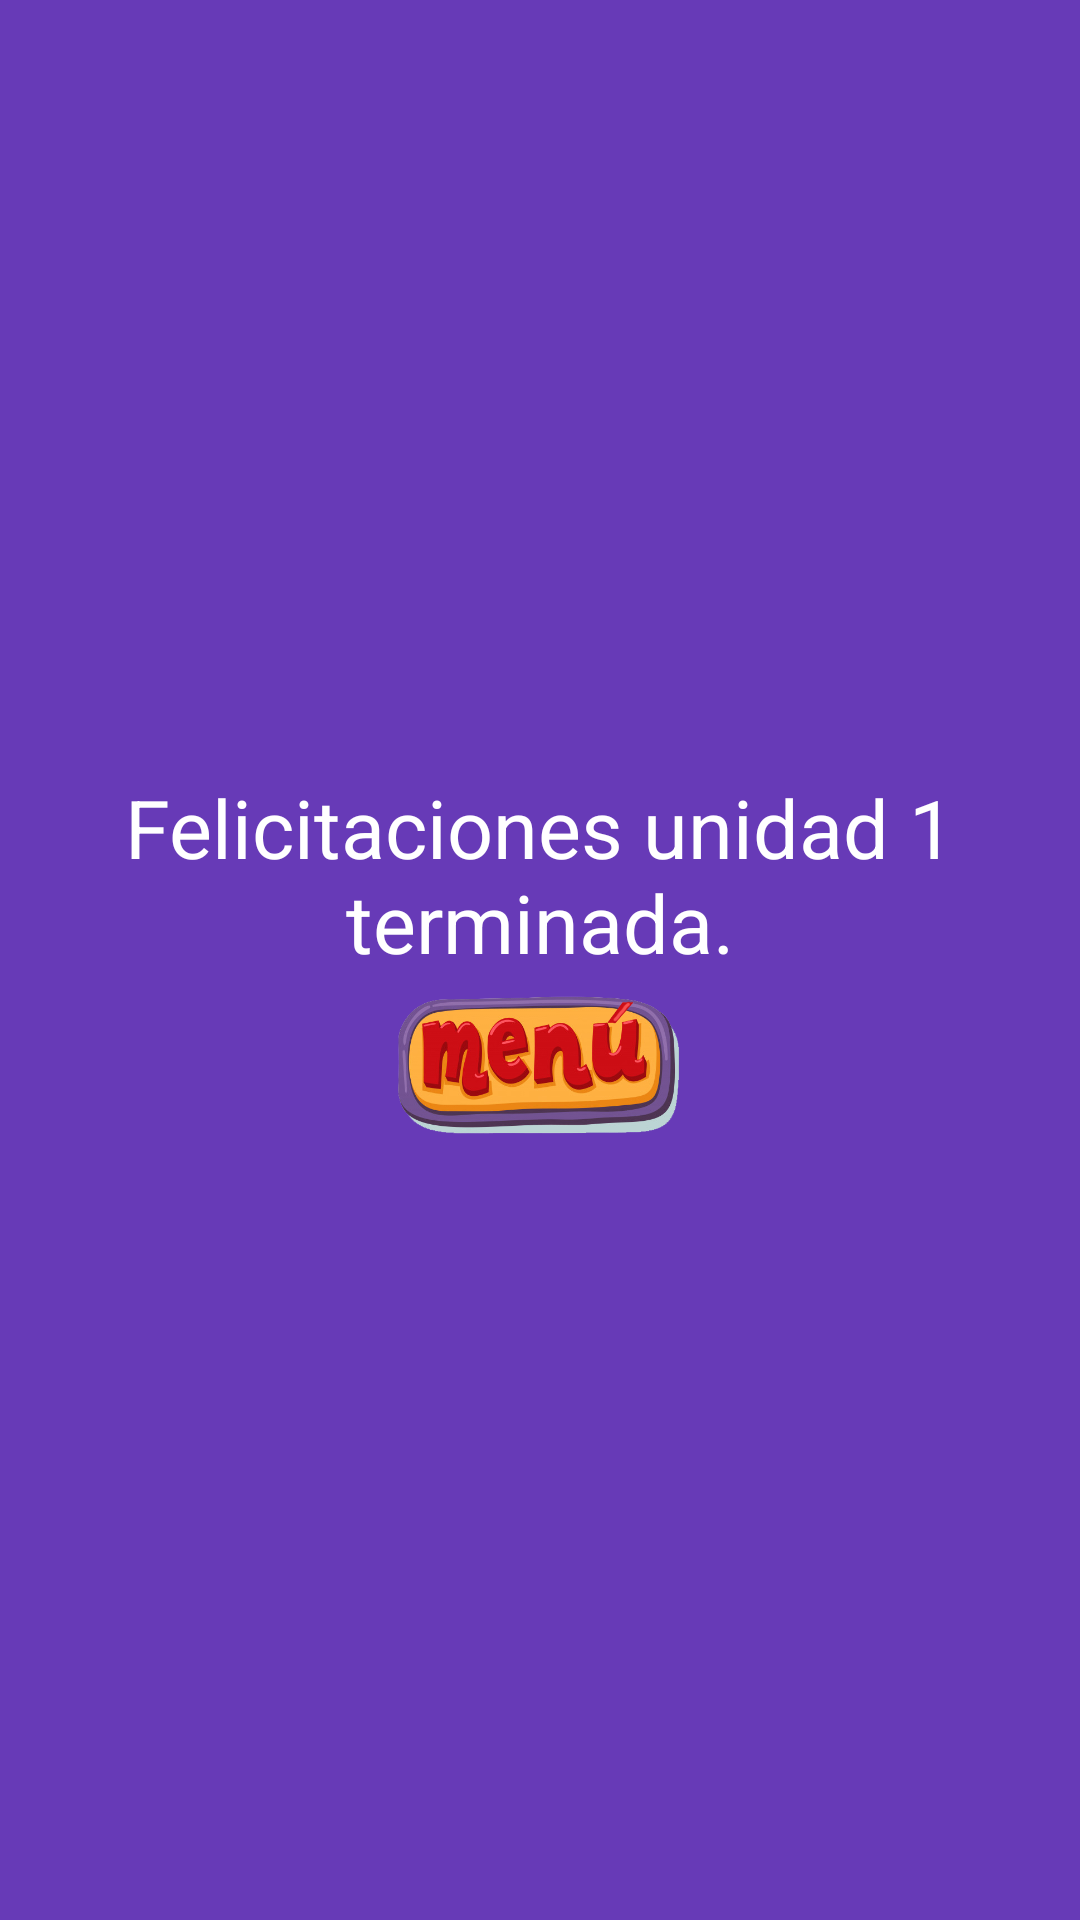

Produce the Android XML layout that renders to this screen, including the resource entries it uses.
<!-- AndroidManifest.xml: application theme Theme.WowEstadistica -->
<!-- res/layout/fragment_fin_analicemos.xml -->
<?xml version="1.0" encoding="utf-8"?>
<FrameLayout xmlns:android="http://schemas.android.com/apk/res/android"
    xmlns:tools="http://schemas.android.com/tools"
    android:layout_width="match_parent"
    android:layout_height="match_parent"
    android:background="#673AB7"
    tools:context=".fragments.FinAnalicemos">

    <ScrollView
        android:layout_width="match_parent"
        android:layout_height="match_parent">

        <LinearLayout
            android:layout_width="match_parent"
            android:layout_height="match_parent"
            android:layout_gravity="center"
            android:gravity="center"
            android:orientation="vertical">

            <TextView
                android:id="@+id/textView10"
                android:layout_width="wrap_content"
                android:layout_height="wrap_content"
                android:text="Felicitaciones unidad 1 terminada."
                android:textAlignment="center"
                android:textColor="#FFFFFF"
                android:textSize="27sp" />

            <ImageView
                android:id="@+id/btnMenu"
                android:layout_width="match_parent"
                android:layout_height="57dp"
                android:layout_gravity="center"
                android:src="@drawable/menu" />

        </LinearLayout>
    </ScrollView>
</FrameLayout>
<!-- resources referenced by this layout -->
<resources>
  <!-- drawable menu: png bitmap (drawable, 131226 bytes) -->
  <style name="Theme.WowEstadistica" parent="Theme.AppCompat.Light.DarkActionBar">
          
          <item name="colorPrimary">@color/purple_500</item>
          <item name="colorPrimaryDark">@color/purple_700</item>
          <item name="colorAccent">@color/teal_200</item>
          
      </style>
  <!-- not gathered from this repository: default colours our renderer supplied (Android Studio template values) -->
  <color name="purple_500">#FF6200EE</color>
  <color name="purple_700">#FF3700B3</color>
  <color name="teal_200">#FF03DAC5</color>
</resources>
